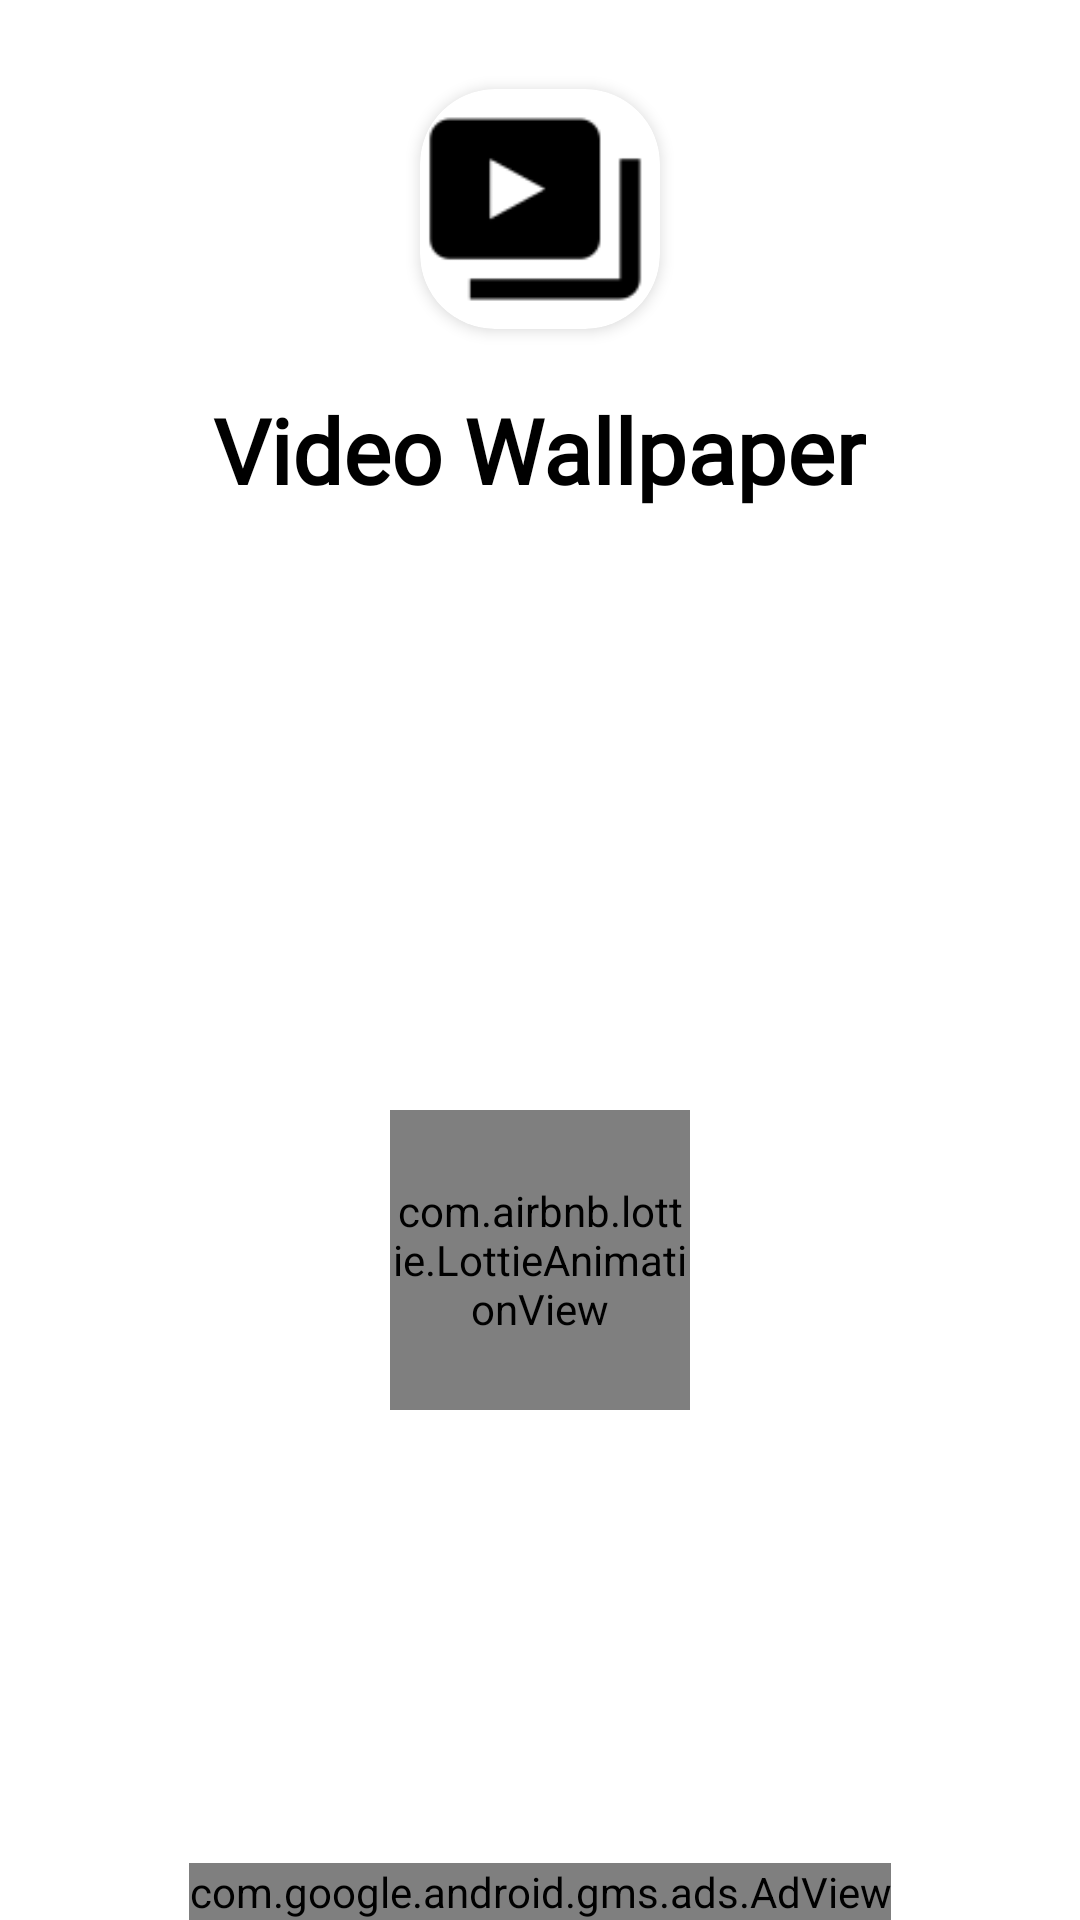

Write the Android layout XML for this screen, with the resource values it uses.
<!-- AndroidManifest.xml: application theme AppTheme -->
<!-- res/layout/activity_video_wallpaper.xml -->
<?xml version="1.0" encoding="utf-8"?>
<LinearLayout xmlns:android="http://schemas.android.com/apk/res/android"
    xmlns:app="http://schemas.android.com/apk/res-auto"
    xmlns:tools="http://schemas.android.com/tools"
    android:layout_width="match_parent"
    android:layout_height="match_parent"
    android:orientation="vertical"
    android:background="#fff"
    tools:context=".activities.MyFavImagesActivity">

    <com.google.android.material.appbar.AppBarLayout
        android:layout_width="match_parent"
        android:layout_height="200dp"
        android:background="#fff">

        <LinearLayout
            android:layout_width="match_parent"
            android:layout_height="match_parent"
            android:gravity="center"
            android:weightSum="10"
            android:orientation="vertical"
            android:layout_marginLeft="10dp"
            android:layout_marginRight="10dp"
            app:layout_scrollFlags="scroll|snap">

            <androidx.cardview.widget.CardView
                android:layout_width="80dp"
                android:layout_height="80dp"
                app:cardCornerRadius="25dp"
                app:cardElevation="3dp">

                <ImageView
                    android:id="@+id/profile"
                    android:layout_width="match_parent"
                    android:layout_height="match_parent"
                    android:src="@drawable/videowallpaper2"
                    android:adjustViewBounds="true" />

            </androidx.cardview.widget.CardView>

            <TextView
                android:layout_width="wrap_content"
                android:layout_height="wrap_content"
                android:fontFamily="@font/gilroy_medium"
                android:gravity="center"
                android:text="Video Wallpaper"
                android:layout_marginTop="20dp"
                android:textColor="#000000"
                android:textSize="30dp"
                android:textStyle="bold" />
        </LinearLayout>

    </com.google.android.material.appbar.AppBarLayout>

    <LinearLayout
        android:layout_width="match_parent"
        android:layout_height="match_parent"
        android:gravity="center"
        android:orientation="vertical"
        app:layout_behavior="@string/appbar_scrolling_view_behavior">

        <RelativeLayout
            android:layout_width="match_parent"
            android:layout_height="match_parent"
            android:orientation="vertical">

            <androidx.recyclerview.widget.RecyclerView
                android:id="@+id/videoWallpaperRecycler"
                android:layout_width="match_parent"
                android:layout_height="match_parent" />

            <com.airbnb.lottie.LottieAnimationView
                android:id="@+id/lav_actionBar"
                android:layout_width="100dp"
                android:layout_height="100dp"
                android:layout_centerInParent="true"
                app:lottie_autoPlay="true"
                app:lottie_fileName="loading.json"
                app:lottie_loop="true" />

            <ProgressBar
                android:id="@+id/main_progress"
                android:layout_width="wrap_content"
                android:layout_height="wrap_content"
                android:layout_gravity="center"
                android:visibility="gone" />
            <LinearLayout
                android:id="@+id/banner_container"
                android:layout_width="match_parent"
                android:layout_height="wrap_content"
                android:layout_alignParentBottom="true"
                android:orientation="vertical"
                app:layout_constraintBottom_toBottomOf="parent" />


            <com.google.android.gms.ads.AdView xmlns:ads="http://schemas.android.com/apk/res-auto"
                android:id="@+id/adView"
                android:layout_width="wrap_content"
                android:layout_height="wrap_content"
                android:layout_alignParentBottom="true"
                android:layout_centerHorizontal="true"
                ads:adSize="BANNER"
                ads:adUnitId="@string/banner_id"/>
        </RelativeLayout>

    </LinearLayout>

</LinearLayout>
<!-- resources referenced by this layout -->
<resources>
  <!-- drawable videowallpaper2: png bitmap (drawable, 949 bytes) -->
  <string name="banner_id">ca-app-pub-4938515760572795/4013104613</string>
  <style name="AppTheme" parent="Theme.AppCompat.Light.NoActionBar">
          
          <item name="colorPrimary">@color/colorPrimary</item>
          <item name="colorPrimaryDark">@color/colorPrimaryDark</item>
          <item name="colorAccent">@color/colorAccent</item>
  
          <item name="android:windowNoTitle">true</item>
          <item name="android:windowActionBar">false</item>
          <item name="android:windowFullscreen">true</item>
          <item name="android:windowContentOverlay">@null</item>
          <item name="android:navigationBarColor">@color/black</item>
      </style>
  <color name="colorPrimary">#6200EE</color>
  <color name="colorPrimaryDark">#000000</color>
  <color name="colorAccent">#000000</color>
  <color name="black">#000000</color>
</resources>
